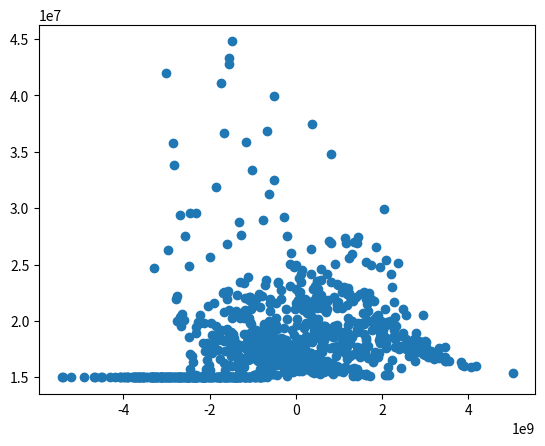

This figure's Python source:
import numpy as np
import scipy as sp
import random
import matplotlib.pyplot as plt



# def results(Q11,Q12,Q21,Q22)
    
#     return Ccop, Cop, GHG, TAC

# for guess in [1,1000]:
#     Q = rand(4,1)
#     Q_alternativ = sp.LatinHypercube(d=2)
#     obj = results(Q)

# plot

TH1cold, TH1Hot = 25, 90
TH2cold, TH2Hot = 30, 80
TC1cold, TC1Hot = 15, 70
TC2cold,TC2Hot = 25, 60
mCp1H = 7.69
mCp2H = 8.00
mCp1C = 10.91
mCp2C = 11.43

H1req, H2req, C1req, C2req = 500,400,600,400

def logMeanTemp(Tleft,Tright):
    if Tleft <= 0 or Tright <= 0:
        # Handle the error appropriately: you might return a default value or raise an error
        return 0
    return (Tleft-Tright)/(np.log(Tleft/Tright))

Tlms = []

def calculations(Q11,Q12,Q21,Q22):
    Qs = [Q11,Q12,Q21,Q22]
    Tlm = []
    A = []
    Atot = 0
    U = 0.075

    TH1A = TH1Hot-Q11/mCp1H
    TH1B = TH1A - Q12/mCp1H
    TH2A = TH2Hot-Q22/mCp2H
    TH2B = TH2A - Q21/mCp2H

    TC1A = TC1cold + Q21/mCp1C
    TC1B = TC1A + Q11/mCp1C
    TC2A = TC2cold + Q12/mCp1C
    TC2B = TC2A + Q22/mCp1C    

    #Tlm for Q11
    if Q21 == 0:
        TCIn11 = TC1cold
    else:
        TCIn11 = TC1A
    lmTemp = logMeanTemp(TH1B-TCIn11,TH1Hot-TC1B)
    if lmTemp > 0:
        Tlm.append(lmTemp)

    #Tlm for Q12
    if Q11 == 0:
        THIn12 = TH1Hot
    else:
        THIn12 = TH1A
    lmTemp = logMeanTemp(TH1B-TC2cold,THIn12-TC2A)
    if lmTemp > 0:
        Tlm.append(lmTemp)

    #Tlm for Q21
    if Q22 == 0:
        THIn21 = TH2Hot
    else:
        THIn21 = TH2A
    lmTemp = logMeanTemp(TH2B-TC1cold,THIn21-TC1A)
    if lmTemp > 0:
        Tlm.append(lmTemp)

    #Tlm for Q22
    if Q12 == 0:
        TCIn22 = TC2cold
    else:
        TCIn22 = TC2A 
    lmTemp = logMeanTemp(TH2B-TCIn22,TH2Hot-TC2B)
    if lmTemp > 0:
        Tlm.append(lmTemp)
    

    for Q, Tlm in zip(Qs,Tlm):
        A.append(Q/(U*Tlm))
        Atot += Q/(U*Tlm)

    CW = H1req - Q11 - Q12 + H2req - Q21 - Q22
    LPS = C1req - Q11 - Q21 + C2req - Q12 - Q22

    OperationCost = (LPS*0.039 + CW*0.048)*20000*3600
    CapitalCost = float(15000000 + 11000*Atot)



    return OperationCost, CapitalCost

opeList = []
capList = []

for i in range(1000):
    Q11 = random.randint(10,500)
    Q12 = random.randint(10,500)
    Q21 = random.randint(10,500)
    Q22 = random.randint(10,500)
    opeCost, capCost = calculations(Q11,Q12,Q21,Q22)
    opeList.append(opeCost)
    capList.append(capCost)




plt.plot(opeList,capList,linestyle="",marker="o")
plt.show()    
